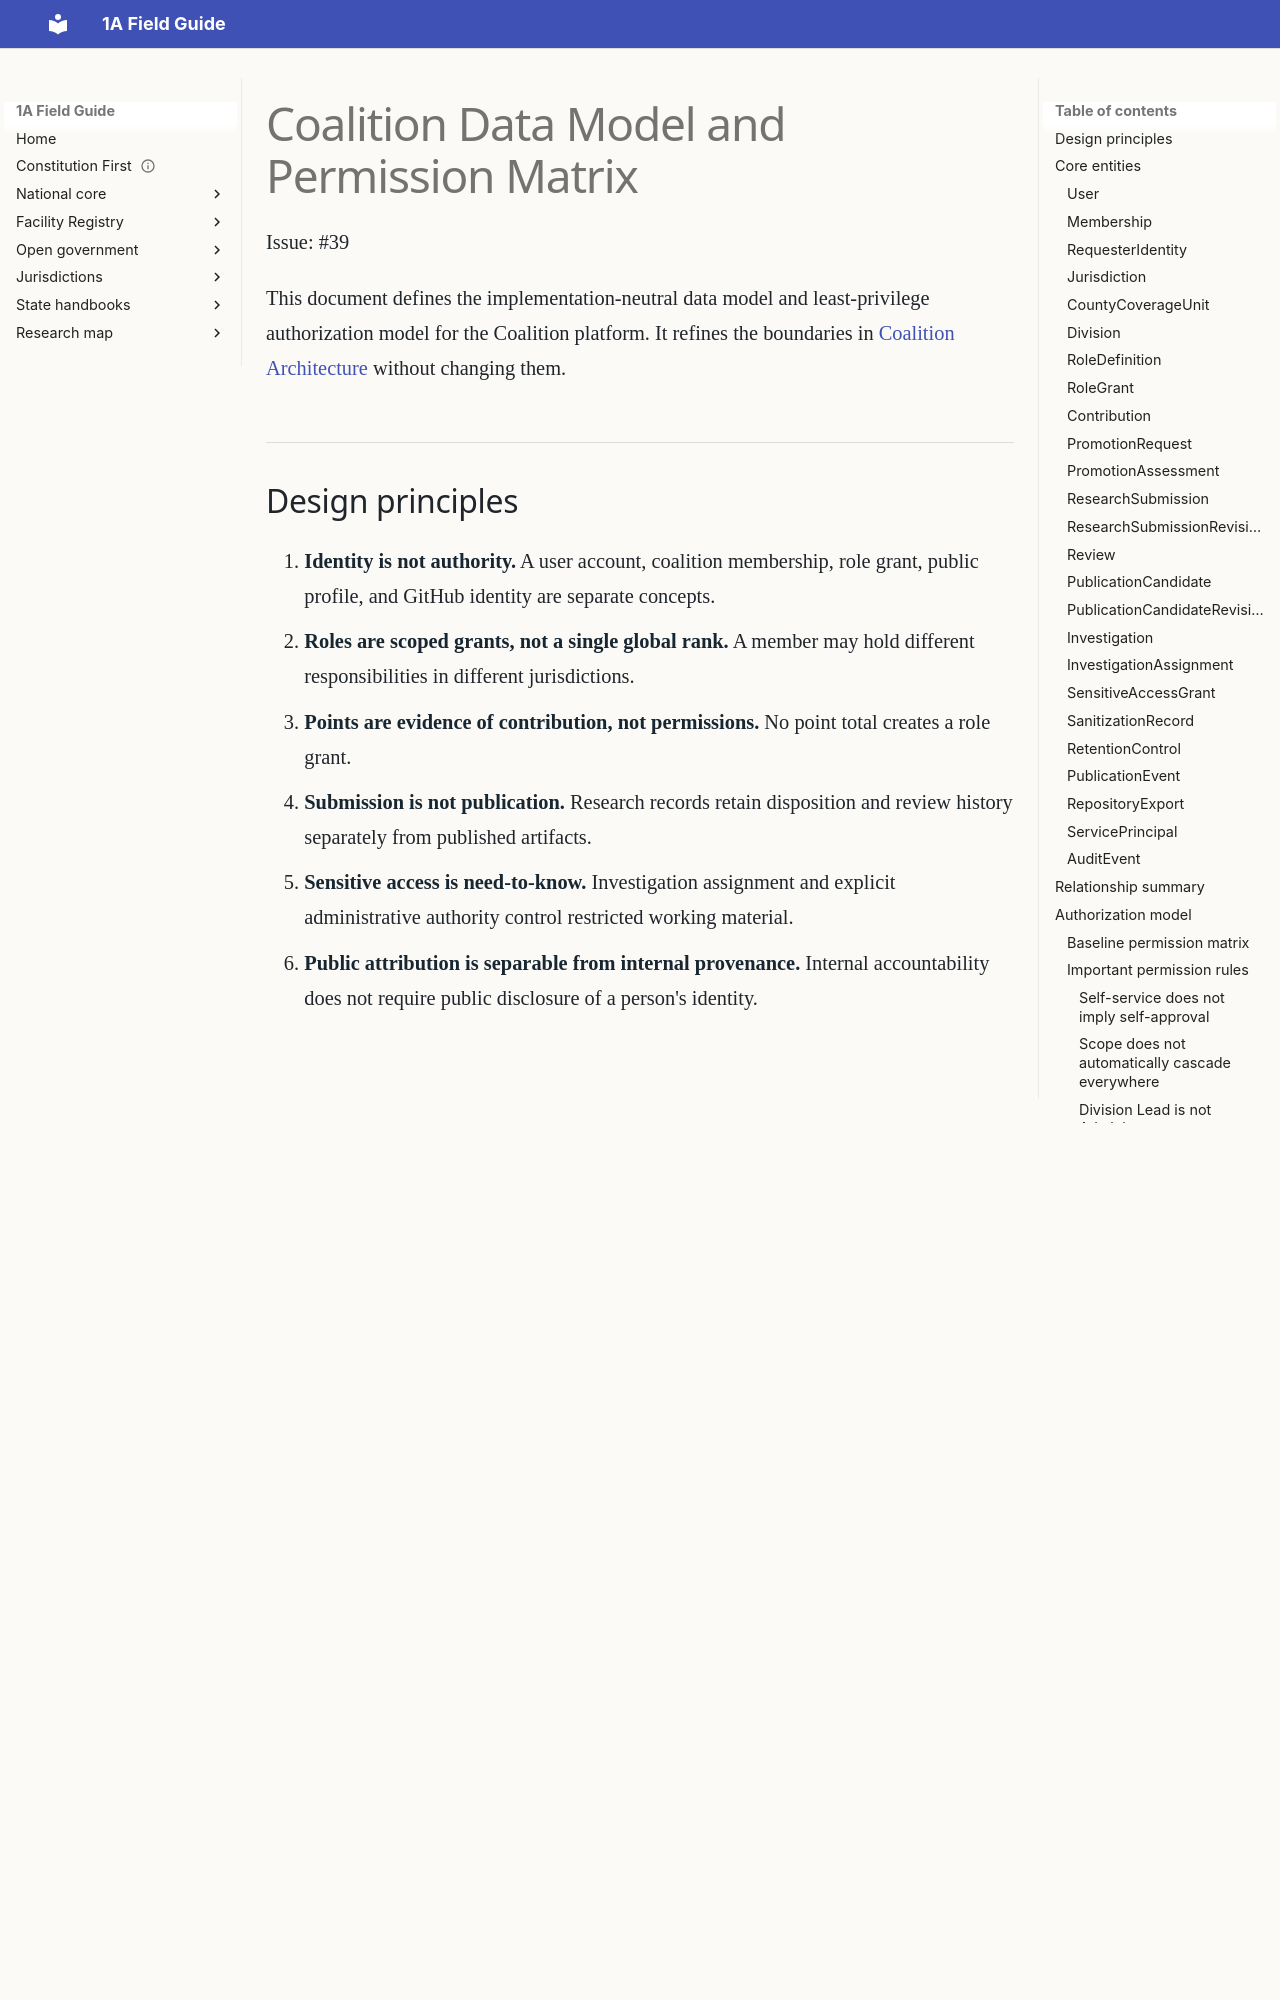

repository: GitHubChrisRice/1A-Field-Guide-Site · page: COALITION_DATA_MODEL/index.html · generator: mkdocs

# Coalition Data Model and Permission Matrix

Issue: #39

This document defines the implementation-neutral data model and least-privilege authorization model for the Coalition platform. It refines the boundaries in [Coalition Architecture](COALITION_ARCHITECTURE.md) without changing them.

## Design principles

1. **Identity is not authority.** A user account, coalition membership, role grant, public profile, and GitHub identity are separate concepts.
2. **Roles are scoped grants, not a single global rank.** A member may hold different responsibilities in different jurisdictions.
3. **Points are evidence of contribution, not permissions.** No point total creates a role grant.
4. **Submission is not publication.** Research records retain disposition and review history separately from published artifacts.
5. **Sensitive access is need-to-know.** Investigation assignment and explicit administrative authority control restricted working material.
6. **Public attribution is separable from internal provenance.** Internal accountability does not require public disclosure of a person's identity.
7. **Authorization is server-enforced and auditable.** UI hiding is never the security boundary.
8. **Destructive or authority-changing actions require stronger permission than ordinary editing.**

## Core entities

Names below are conceptual. Storage technology and exact field types are implementation decisions.

### User

Authentication identity.

Minimum fields:

- `id`
- `auth_subject` - stable identifier from the authentication provider
- `email` - private; verification state stored separately or alongside it
- `account_status` - invited, pending, active, suspended, disabled
- `created_at`, `updated_at`, `last_login_at`

A User is not automatically a coalition member.

Authentication secrets and password material should remain with the identity provider rather than the Coalition database where possible.
